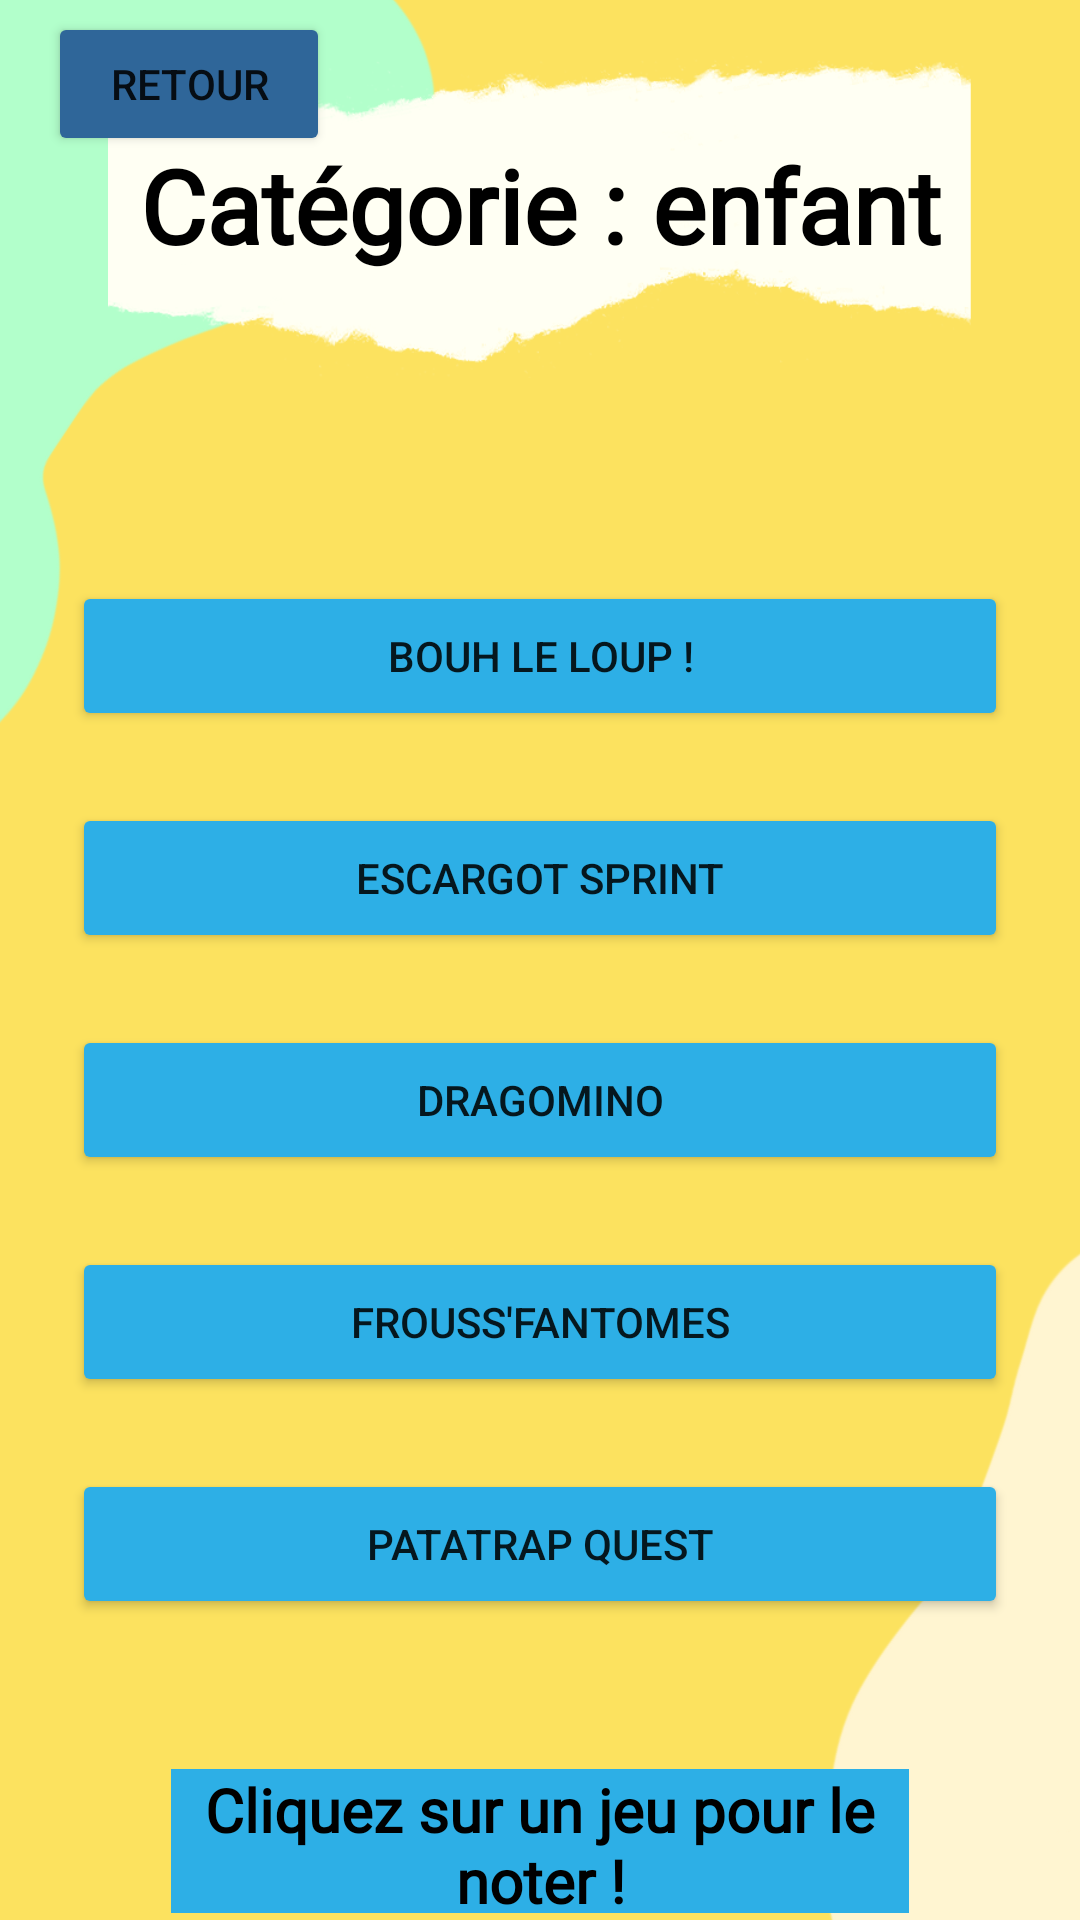

Layout XML and referenced resources for this Android screen:
<!-- AndroidManifest.xml: application theme Theme.LuddiagAPPLI -->
<!-- res/layout/activity_editeur_cat_enfant.xml -->
<?xml version="1.0" encoding="utf-8"?>
<androidx.constraintlayout.widget.ConstraintLayout xmlns:android="http://schemas.android.com/apk/res/android"
    xmlns:app="http://schemas.android.com/apk/res-auto"
    xmlns:tools="http://schemas.android.com/tools"
    android:layout_width="match_parent"
    android:layout_height="match_parent"
    android:background="@drawable/fondavecblanc"
    tools:context=".View.EditeurCatEnfant">

    <TextView
        android:id="@+id/connexion6"
        android:layout_width="246dp"
        android:layout_height="48dp"
        android:layout_marginTop="50dp"
        android:background="@color/bleu"
        android:fontFamily="@font/alike"
        android:text="Cliquez sur un jeu pour le noter !"
        android:textAlignment="center"
        android:textColor="@color/black"
        android:textSize="20sp"
        android:textStyle="bold"
        app:layout_constraintEnd_toEndOf="parent"
        app:layout_constraintStart_toStartOf="parent"
        app:layout_constraintTop_toBottomOf="@+id/buttonPata" />

    <TextView
        android:id="@+id/connexion5"
        android:layout_width="0dp"
        android:layout_height="48dp"
        android:fontFamily="@font/alike"
        android:text="Catégorie : enfant"
        android:textAlignment="center"
        android:textColor="@color/black"
        android:textSize="34sp"
        android:textStyle="bold"
        app:layout_constraintBottom_toBottomOf="parent"
        app:layout_constraintEnd_toEndOf="parent"
        app:layout_constraintHorizontal_bias="0.497"
        app:layout_constraintStart_toStartOf="parent"
        app:layout_constraintTop_toTopOf="parent"
        app:layout_constraintVertical_bias="0.077" />

    <Button
        android:id="@+id/boutonArriere"
        android:layout_width="0dp"
        android:layout_height="wrap_content"
        android:layout_marginStart="16dp"
        android:layout_marginTop="4dp"
        android:layout_marginEnd="250dp"
        android:clickable="true"
        android:contentDescription="retour"
        android:text="Retour"
        app:backgroundTint="@color/bluedark"
        app:icon="@drawable/ic_return"
        app:layout_constraintEnd_toEndOf="parent"
        app:layout_constraintHorizontal_bias="0.029"
        app:layout_constraintStart_toStartOf="parent"
        app:layout_constraintTop_toTopOf="parent"
        app:layout_constraintVertical_bias="1.0"
        app:srcCompat="@android:drawable/ic_menu_revert" />


    <Button
        android:id="@+id/buttonBouh"
        android:layout_width="0dp"
        android:layout_height="50dp"
        android:layout_marginStart="24dp"
        android:layout_marginTop="100dp"
        android:layout_marginEnd="24dp"
        android:backgroundTint="@color/bleu"
        android:text="BOUH LE LOUP !"
        app:layout_constraintEnd_toEndOf="parent"
        app:layout_constraintStart_toStartOf="parent"
        app:layout_constraintTop_toBottomOf="@+id/connexion5" />

    <Button
        android:id="@+id/buttonEsc"
        android:layout_width="0dp"
        android:layout_height="50dp"
        android:layout_marginStart="24dp"
        android:layout_marginTop="24dp"
        android:layout_marginEnd="24dp"
        android:backgroundTint="@color/bleu"
        android:text="ESCARGOT SPRINT"
        app:layout_constraintEnd_toEndOf="parent"
        app:layout_constraintStart_toStartOf="parent"
        app:layout_constraintTop_toBottomOf="@+id/buttonBouh" />

    <Button
        android:id="@+id/buttonDrag"
        android:layout_width="0dp"
        android:layout_height="50dp"
        android:layout_marginStart="24dp"
        android:layout_marginTop="24dp"
        android:layout_marginEnd="24dp"
        android:backgroundTint="@color/bleu"
        android:text="DRAGOMINO"
        app:layout_constraintEnd_toEndOf="parent"
        app:layout_constraintStart_toStartOf="parent"
        app:layout_constraintTop_toBottomOf="@+id/buttonEsc" />

    <Button
        android:id="@+id/buttonFrouss"
        android:layout_width="0dp"
        android:layout_height="50dp"
        android:layout_marginStart="24dp"
        android:layout_marginTop="24dp"
        android:layout_marginEnd="24dp"
        android:backgroundTint="@color/bleu"
        android:text="FROUSS'FANTOMES"
        app:layout_constraintEnd_toEndOf="parent"
        app:layout_constraintStart_toStartOf="parent"
        app:layout_constraintTop_toBottomOf="@+id/buttonDrag" />

    <Button
        android:id="@+id/buttonPata"
        android:layout_width="0dp"
        android:layout_height="50dp"
        android:layout_marginStart="24dp"
        android:layout_marginTop="24dp"
        android:layout_marginEnd="24dp"
        android:backgroundTint="@color/bleu"
        android:text="PATATRAP QUEST"
        app:layout_constraintEnd_toEndOf="parent"
        app:layout_constraintStart_toStartOf="parent"
        app:layout_constraintTop_toBottomOf="@+id/buttonFrouss" />

</androidx.constraintlayout.widget.ConstraintLayout>
<!-- resources referenced by this layout -->
<resources>
  <color name="black">#FF000000</color>
  <color name="bleu">#2dafe6</color>
  <color name="bluedark">#2F6699</color>
  <!-- drawable fondavecblanc: png bitmap (drawable, 78796 bytes) -->
  <style name="Theme.LuddiagAPPLI" parent="Theme.MaterialComponents.DayNight.NoActionBar">
          
          <item name="colorPrimary">@color/purple_200</item>
          <item name="colorPrimaryVariant">@color/purple_700</item>
          <item name="colorOnPrimary">@color/white</item>
          
          <item name="colorSecondary">@color/teal_200</item>
          <item name="colorSecondaryVariant">@color/teal_700</item>
          <item name="colorOnSecondary">@color/black</item>
          
          <item name="android:statusBarColor" tools:targetApi="l">?attr/colorPrimaryVariant</item>
          
      </style>
  <color name="purple_200">#FFBB86FC</color>
  <color name="purple_700">#FF3700B3</color>
  <color name="white">#FFFFFFFF</color>
  <color name="teal_200">#FF03DAC5</color>
  <color name="teal_700">#FF018786</color>
</resources>
